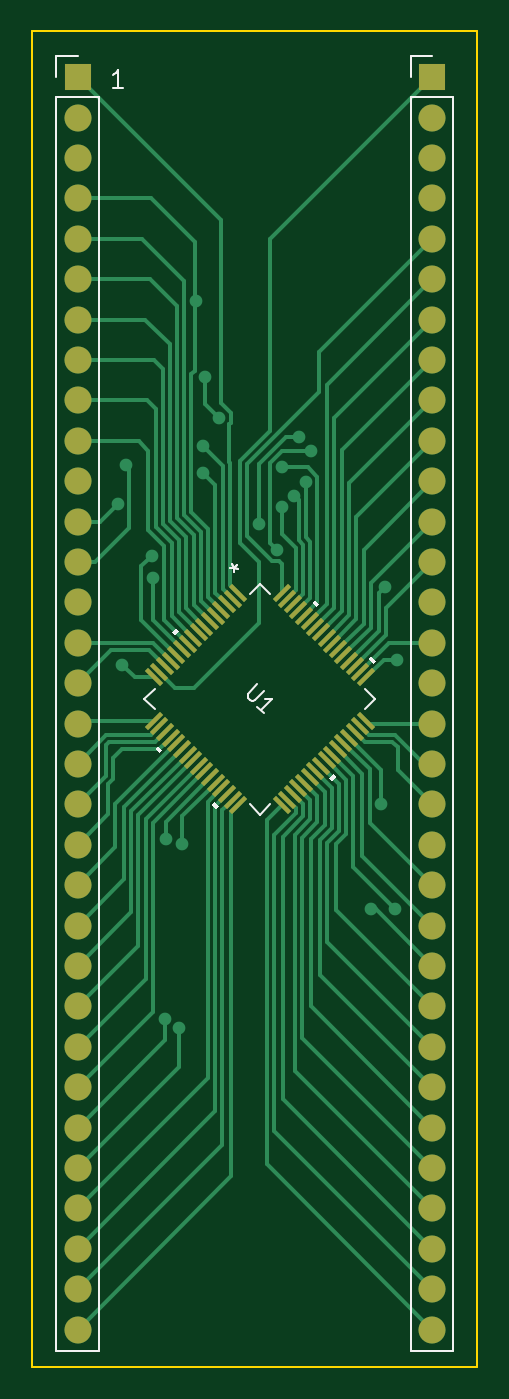
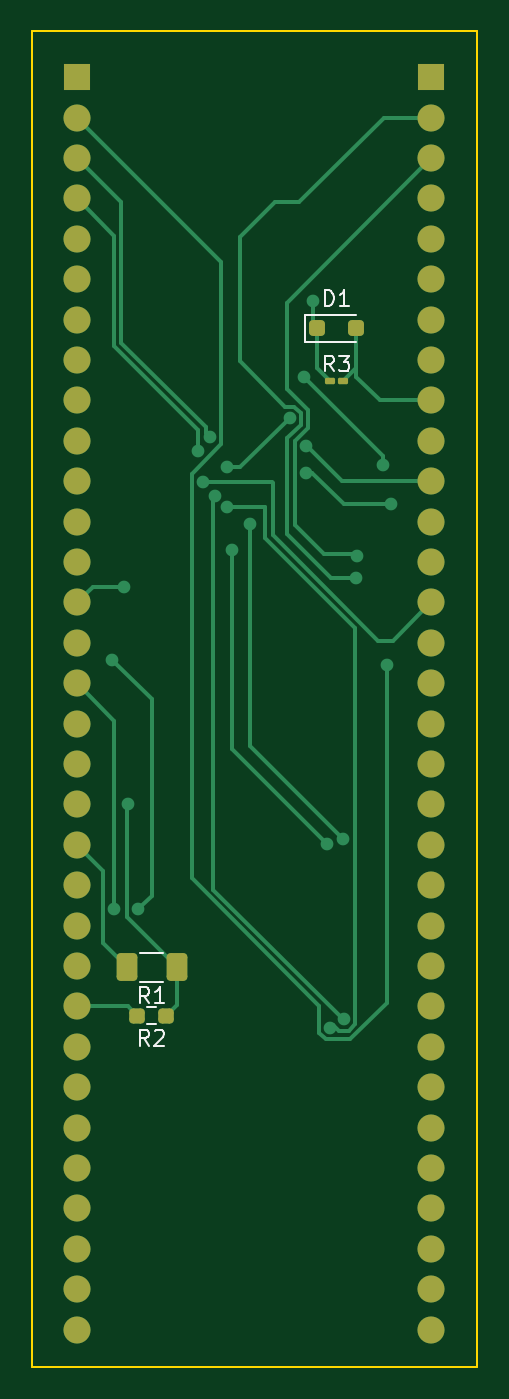
Circuit board: 9 layer files. Board 28.0 x 84.0 mm.
- bottom_copper: AcoplePic32-B_Cu.gbr (13449 bytes)
- bottom_mask: AcoplePic32-B_Mask.gbr (3577 bytes)
- paste: AcoplePic32-B_Paste.gbr (1768 bytes)
- bottom_silk: AcoplePic32-B_Silkscreen.gbr (5115 bytes)
- outline: AcoplePic32-Edge_Cuts.gbr (634 bytes)
- top_copper: AcoplePic32-F_Cu.gbr (28111 bytes)
- top_mask: AcoplePic32-F_Mask.gbr (4344 bytes)
- paste: AcoplePic32-F_Paste.gbr (2535 bytes)
- top_silk: AcoplePic32-F_Silkscreen.gbr (4047 bytes)

=== bottom_copper: AcoplePic32-B_Cu.gbr (13449 bytes, source omitted) ===
=== bottom_mask: AcoplePic32-B_Mask.gbr (3577 bytes, source withheld) ===
=== paste: AcoplePic32-B_Paste.gbr (1768 bytes, source withheld) ===
=== bottom_silk: AcoplePic32-B_Silkscreen.gbr ===
%TF.GenerationSoftware,KiCad,Pcbnew,7.0.5*%
%TF.CreationDate,2023-07-24T11:34:01-05:00*%
%TF.ProjectId,AcoplePic32,41636f70-6c65-4506-9963-33322e6b6963,rev?*%
%TF.SameCoordinates,Original*%
%TF.FileFunction,Legend,Bot*%
%TF.FilePolarity,Positive*%
%FSLAX46Y46*%
G04 Gerber Fmt 4.6, Leading zero omitted, Abs format (unit mm)*
G04 Created by KiCad (PCBNEW 7.0.5) date 2023-07-24 11:34:01*
%MOMM*%
%LPD*%
G01*
G04 APERTURE LIST*
%ADD10C,0.150000*%
%ADD11C,0.120000*%
G04 APERTURE END LIST*
D10*
%TO.C,R3*%
X117006666Y-70397819D02*
X117339999Y-69921628D01*
X117578094Y-70397819D02*
X117578094Y-69397819D01*
X117578094Y-69397819D02*
X117197142Y-69397819D01*
X117197142Y-69397819D02*
X117101904Y-69445438D01*
X117101904Y-69445438D02*
X117054285Y-69493057D01*
X117054285Y-69493057D02*
X117006666Y-69588295D01*
X117006666Y-69588295D02*
X117006666Y-69731152D01*
X117006666Y-69731152D02*
X117054285Y-69826390D01*
X117054285Y-69826390D02*
X117101904Y-69874009D01*
X117101904Y-69874009D02*
X117197142Y-69921628D01*
X117197142Y-69921628D02*
X117578094Y-69921628D01*
X116673332Y-69397819D02*
X116054285Y-69397819D01*
X116054285Y-69397819D02*
X116387618Y-69778771D01*
X116387618Y-69778771D02*
X116244761Y-69778771D01*
X116244761Y-69778771D02*
X116149523Y-69826390D01*
X116149523Y-69826390D02*
X116101904Y-69874009D01*
X116101904Y-69874009D02*
X116054285Y-69969247D01*
X116054285Y-69969247D02*
X116054285Y-70207342D01*
X116054285Y-70207342D02*
X116101904Y-70302580D01*
X116101904Y-70302580D02*
X116149523Y-70350200D01*
X116149523Y-70350200D02*
X116244761Y-70397819D01*
X116244761Y-70397819D02*
X116530475Y-70397819D01*
X116530475Y-70397819D02*
X116625713Y-70350200D01*
X116625713Y-70350200D02*
X116673332Y-70302580D01*
%TO.C,R1*%
X128614466Y-110122619D02*
X128947799Y-109646428D01*
X129185894Y-110122619D02*
X129185894Y-109122619D01*
X129185894Y-109122619D02*
X128804942Y-109122619D01*
X128804942Y-109122619D02*
X128709704Y-109170238D01*
X128709704Y-109170238D02*
X128662085Y-109217857D01*
X128662085Y-109217857D02*
X128614466Y-109313095D01*
X128614466Y-109313095D02*
X128614466Y-109455952D01*
X128614466Y-109455952D02*
X128662085Y-109551190D01*
X128662085Y-109551190D02*
X128709704Y-109598809D01*
X128709704Y-109598809D02*
X128804942Y-109646428D01*
X128804942Y-109646428D02*
X129185894Y-109646428D01*
X127662085Y-110122619D02*
X128233513Y-110122619D01*
X127947799Y-110122619D02*
X127947799Y-109122619D01*
X127947799Y-109122619D02*
X128043037Y-109265476D01*
X128043037Y-109265476D02*
X128138275Y-109360714D01*
X128138275Y-109360714D02*
X128233513Y-109408333D01*
%TO.C,R2*%
X128639866Y-112783119D02*
X128973199Y-112306928D01*
X129211294Y-112783119D02*
X129211294Y-111783119D01*
X129211294Y-111783119D02*
X128830342Y-111783119D01*
X128830342Y-111783119D02*
X128735104Y-111830738D01*
X128735104Y-111830738D02*
X128687485Y-111878357D01*
X128687485Y-111878357D02*
X128639866Y-111973595D01*
X128639866Y-111973595D02*
X128639866Y-112116452D01*
X128639866Y-112116452D02*
X128687485Y-112211690D01*
X128687485Y-112211690D02*
X128735104Y-112259309D01*
X128735104Y-112259309D02*
X128830342Y-112306928D01*
X128830342Y-112306928D02*
X129211294Y-112306928D01*
X128258913Y-111878357D02*
X128211294Y-111830738D01*
X128211294Y-111830738D02*
X128116056Y-111783119D01*
X128116056Y-111783119D02*
X127877961Y-111783119D01*
X127877961Y-111783119D02*
X127782723Y-111830738D01*
X127782723Y-111830738D02*
X127735104Y-111878357D01*
X127735104Y-111878357D02*
X127687485Y-111973595D01*
X127687485Y-111973595D02*
X127687485Y-112068833D01*
X127687485Y-112068833D02*
X127735104Y-112211690D01*
X127735104Y-112211690D02*
X128306532Y-112783119D01*
X128306532Y-112783119D02*
X127687485Y-112783119D01*
%TO.C,D1*%
X117578094Y-66295819D02*
X117578094Y-65295819D01*
X117578094Y-65295819D02*
X117339999Y-65295819D01*
X117339999Y-65295819D02*
X117197142Y-65343438D01*
X117197142Y-65343438D02*
X117101904Y-65438676D01*
X117101904Y-65438676D02*
X117054285Y-65533914D01*
X117054285Y-65533914D02*
X117006666Y-65724390D01*
X117006666Y-65724390D02*
X117006666Y-65867247D01*
X117006666Y-65867247D02*
X117054285Y-66057723D01*
X117054285Y-66057723D02*
X117101904Y-66152961D01*
X117101904Y-66152961D02*
X117197142Y-66248200D01*
X117197142Y-66248200D02*
X117339999Y-66295819D01*
X117339999Y-66295819D02*
X117578094Y-66295819D01*
X116054285Y-66295819D02*
X116625713Y-66295819D01*
X116339999Y-66295819D02*
X116339999Y-65295819D01*
X116339999Y-65295819D02*
X116435237Y-65438676D01*
X116435237Y-65438676D02*
X116530475Y-65533914D01*
X116530475Y-65533914D02*
X116625713Y-65581533D01*
D11*
%TO.C,R1*%
X127720736Y-106937800D02*
X129174864Y-106937800D01*
X127720736Y-108757800D02*
X129174864Y-108757800D01*
%TO.C,R2*%
X128218476Y-110375800D02*
X128727924Y-110375800D01*
X128218476Y-111420800D02*
X128727924Y-111420800D01*
%TO.C,D1*%
X118850000Y-68541000D02*
X115590000Y-68541000D01*
X118850000Y-66841000D02*
X118850000Y-68541000D01*
X118850000Y-66841000D02*
X115590000Y-66841000D01*
%TD*%
M02*

=== outline: AcoplePic32-Edge_Cuts.gbr ===
%TF.GenerationSoftware,KiCad,Pcbnew,7.0.5*%
%TF.CreationDate,2023-07-24T11:34:01-05:00*%
%TF.ProjectId,AcoplePic32,41636f70-6c65-4506-9963-33322e6b6963,rev?*%
%TF.SameCoordinates,Original*%
%TF.FileFunction,Profile,NP*%
%FSLAX46Y46*%
G04 Gerber Fmt 4.6, Leading zero omitted, Abs format (unit mm)*
G04 Created by KiCad (PCBNEW 7.0.5) date 2023-07-24 11:34:01*
%MOMM*%
%LPD*%
G01*
G04 APERTURE LIST*
%TA.AperFunction,Profile*%
%ADD10C,0.100000*%
%TD*%
G04 APERTURE END LIST*
D10*
X108000000Y-49000000D02*
X136000000Y-49000000D01*
X136000000Y-133000000D01*
X108000000Y-133000000D01*
X108000000Y-49000000D01*
M02*

=== top_copper: AcoplePic32-F_Cu.gbr (28111 bytes, source omitted) ===
=== top_mask: AcoplePic32-F_Mask.gbr ===
%TF.GenerationSoftware,KiCad,Pcbnew,7.0.5*%
%TF.CreationDate,2023-07-24T11:34:01-05:00*%
%TF.ProjectId,AcoplePic32,41636f70-6c65-4506-9963-33322e6b6963,rev?*%
%TF.SameCoordinates,Original*%
%TF.FileFunction,Soldermask,Top*%
%TF.FilePolarity,Negative*%
%FSLAX46Y46*%
G04 Gerber Fmt 4.6, Leading zero omitted, Abs format (unit mm)*
G04 Created by KiCad (PCBNEW 7.0.5) date 2023-07-24 11:34:01*
%MOMM*%
%LPD*%
G01*
G04 APERTURE LIST*
G04 Aperture macros list*
%AMRotRect*
0 Rectangle, with rotation*
0 The origin of the aperture is its center*
0 $1 length*
0 $2 width*
0 $3 Rotation angle, in degrees counterclockwise*
0 Add horizontal line*
21,1,$1,$2,0,0,$3*%
G04 Aperture macros list end*
%ADD10R,1.700000X1.700000*%
%ADD11O,1.700000X1.700000*%
%ADD12RotRect,0.279400X1.346200X45.000000*%
%ADD13RotRect,0.279400X1.346200X315.000000*%
G04 APERTURE END LIST*
D10*
%TO.C,J1*%
X110869709Y-51898058D03*
D11*
X110869709Y-54438058D03*
X110869709Y-56978058D03*
X110869709Y-59518058D03*
X110869709Y-62058058D03*
X110869709Y-64598058D03*
X110869709Y-67138058D03*
X110869709Y-69678058D03*
X110869709Y-72218058D03*
X110869709Y-74758058D03*
X110869709Y-77298058D03*
X110869709Y-79838058D03*
X110869709Y-82378058D03*
X110869709Y-84918058D03*
X110869709Y-87458058D03*
X110869709Y-89998058D03*
X110869709Y-92538058D03*
X110869709Y-95078058D03*
X110869709Y-97618058D03*
X110869709Y-100158058D03*
X110869709Y-102698058D03*
X110869709Y-105238058D03*
X110869709Y-107778058D03*
X110869709Y-110318058D03*
X110869709Y-112858058D03*
X110869709Y-115398058D03*
X110869709Y-117938058D03*
X110869709Y-120478058D03*
X110869709Y-123018058D03*
X110869709Y-125558058D03*
X110869709Y-128098058D03*
X110869709Y-130638058D03*
%TD*%
%TO.C,J3*%
X133169709Y-130638058D03*
X133169709Y-128098058D03*
X133169709Y-125558058D03*
X133169709Y-123018058D03*
X133169709Y-120478058D03*
X133169709Y-117938058D03*
X133169709Y-115398058D03*
X133169709Y-112858058D03*
X133169709Y-110318058D03*
X133169709Y-107778058D03*
X133169709Y-105238058D03*
X133169709Y-102698058D03*
X133169709Y-100158058D03*
X133169709Y-97618058D03*
X133169709Y-95078058D03*
X133169709Y-92538058D03*
X133169709Y-89998058D03*
X133169709Y-87458058D03*
X133169709Y-84918058D03*
X133169709Y-82378058D03*
X133169709Y-79838058D03*
X133169709Y-77298058D03*
X133169709Y-74758058D03*
X133169709Y-72218058D03*
X133169709Y-69678058D03*
X133169709Y-67138058D03*
X133169709Y-64598058D03*
X133169709Y-62058058D03*
X133169709Y-59518058D03*
X133169709Y-56978058D03*
X133169709Y-54438058D03*
D10*
X133169709Y-51898058D03*
%TD*%
D12*
%TO.C,U1*%
X120971651Y-84334175D03*
X120618098Y-84687728D03*
X120264544Y-85041282D03*
X119910991Y-85394835D03*
X119557437Y-85748389D03*
X119203884Y-86101942D03*
X118850331Y-86455495D03*
X118496777Y-86809049D03*
X118143224Y-87162602D03*
X117789670Y-87516156D03*
X117436117Y-87869709D03*
X117082564Y-88223262D03*
X116729010Y-88576816D03*
X116375457Y-88930369D03*
X116021903Y-89283923D03*
X115668350Y-89637476D03*
D13*
X115668350Y-92362524D03*
X116021903Y-92716077D03*
X116375457Y-93069631D03*
X116729010Y-93423184D03*
X117082564Y-93776738D03*
X117436117Y-94130291D03*
X117789670Y-94483844D03*
X118143224Y-94837398D03*
X118496777Y-95190951D03*
X118850331Y-95544505D03*
X119203884Y-95898058D03*
X119557437Y-96251611D03*
X119910991Y-96605165D03*
X120264544Y-96958718D03*
X120618098Y-97312272D03*
X120971651Y-97665825D03*
D12*
X123696699Y-97665825D03*
X124050252Y-97312272D03*
X124403806Y-96958718D03*
X124757359Y-96605165D03*
X125110913Y-96251611D03*
X125464466Y-95898058D03*
X125818019Y-95544505D03*
X126171573Y-95190951D03*
X126525126Y-94837398D03*
X126878680Y-94483844D03*
X127232233Y-94130291D03*
X127585786Y-93776738D03*
X127939340Y-93423184D03*
X128292893Y-93069631D03*
X128646447Y-92716077D03*
X129000000Y-92362524D03*
D13*
X129000000Y-89637476D03*
X128646447Y-89283923D03*
X128292893Y-88930369D03*
X127939340Y-88576816D03*
X127585786Y-88223262D03*
X127232233Y-87869709D03*
X126878680Y-87516156D03*
X126525126Y-87162602D03*
X126171573Y-86809049D03*
X125818019Y-86455495D03*
X125464466Y-86101942D03*
X125110913Y-85748389D03*
X124757359Y-85394835D03*
X124403806Y-85041282D03*
X124050252Y-84687728D03*
X123696699Y-84334175D03*
%TD*%
M02*

=== paste: AcoplePic32-F_Paste.gbr ===
%TF.GenerationSoftware,KiCad,Pcbnew,7.0.5*%
%TF.CreationDate,2023-07-24T11:34:01-05:00*%
%TF.ProjectId,AcoplePic32,41636f70-6c65-4506-9963-33322e6b6963,rev?*%
%TF.SameCoordinates,Original*%
%TF.FileFunction,Paste,Top*%
%TF.FilePolarity,Positive*%
%FSLAX46Y46*%
G04 Gerber Fmt 4.6, Leading zero omitted, Abs format (unit mm)*
G04 Created by KiCad (PCBNEW 7.0.5) date 2023-07-24 11:34:01*
%MOMM*%
%LPD*%
G01*
G04 APERTURE LIST*
G04 Aperture macros list*
%AMRotRect*
0 Rectangle, with rotation*
0 The origin of the aperture is its center*
0 $1 length*
0 $2 width*
0 $3 Rotation angle, in degrees counterclockwise*
0 Add horizontal line*
21,1,$1,$2,0,0,$3*%
G04 Aperture macros list end*
%ADD10RotRect,0.279400X1.346200X45.000000*%
%ADD11RotRect,0.279400X1.346200X315.000000*%
G04 APERTURE END LIST*
D10*
%TO.C,U1*%
X120971651Y-84334175D03*
X120618098Y-84687728D03*
X120264544Y-85041282D03*
X119910991Y-85394835D03*
X119557437Y-85748389D03*
X119203884Y-86101942D03*
X118850331Y-86455495D03*
X118496777Y-86809049D03*
X118143224Y-87162602D03*
X117789670Y-87516156D03*
X117436117Y-87869709D03*
X117082564Y-88223262D03*
X116729010Y-88576816D03*
X116375457Y-88930369D03*
X116021903Y-89283923D03*
X115668350Y-89637476D03*
D11*
X115668350Y-92362524D03*
X116021903Y-92716077D03*
X116375457Y-93069631D03*
X116729010Y-93423184D03*
X117082564Y-93776738D03*
X117436117Y-94130291D03*
X117789670Y-94483844D03*
X118143224Y-94837398D03*
X118496777Y-95190951D03*
X118850331Y-95544505D03*
X119203884Y-95898058D03*
X119557437Y-96251611D03*
X119910991Y-96605165D03*
X120264544Y-96958718D03*
X120618098Y-97312272D03*
X120971651Y-97665825D03*
D10*
X123696699Y-97665825D03*
X124050252Y-97312272D03*
X124403806Y-96958718D03*
X124757359Y-96605165D03*
X125110913Y-96251611D03*
X125464466Y-95898058D03*
X125818019Y-95544505D03*
X126171573Y-95190951D03*
X126525126Y-94837398D03*
X126878680Y-94483844D03*
X127232233Y-94130291D03*
X127585786Y-93776738D03*
X127939340Y-93423184D03*
X128292893Y-93069631D03*
X128646447Y-92716077D03*
X129000000Y-92362524D03*
D11*
X129000000Y-89637476D03*
X128646447Y-89283923D03*
X128292893Y-88930369D03*
X127939340Y-88576816D03*
X127585786Y-88223262D03*
X127232233Y-87869709D03*
X126878680Y-87516156D03*
X126525126Y-87162602D03*
X126171573Y-86809049D03*
X125818019Y-86455495D03*
X125464466Y-86101942D03*
X125110913Y-85748389D03*
X124757359Y-85394835D03*
X124403806Y-85041282D03*
X124050252Y-84687728D03*
X123696699Y-84334175D03*
%TD*%
M02*

=== top_silk: AcoplePic32-F_Silkscreen.gbr ===
%TF.GenerationSoftware,KiCad,Pcbnew,7.0.5*%
%TF.CreationDate,2023-07-24T11:34:01-05:00*%
%TF.ProjectId,AcoplePic32,41636f70-6c65-4506-9963-33322e6b6963,rev?*%
%TF.SameCoordinates,Original*%
%TF.FileFunction,Legend,Top*%
%TF.FilePolarity,Positive*%
%FSLAX46Y46*%
G04 Gerber Fmt 4.6, Leading zero omitted, Abs format (unit mm)*
G04 Created by KiCad (PCBNEW 7.0.5) date 2023-07-24 11:34:01*
%MOMM*%
%LPD*%
G01*
G04 APERTURE LIST*
%ADD10C,0.150000*%
%ADD11C,0.120000*%
%ADD12C,0.152400*%
G04 APERTURE END LIST*
D10*
X113712779Y-52562580D02*
X113084207Y-52562580D01*
X113398493Y-52562580D02*
X113398493Y-51462580D01*
X113398493Y-51462580D02*
X113293731Y-51619723D01*
X113293731Y-51619723D02*
X113188969Y-51724485D01*
X113188969Y-51724485D02*
X113084207Y-51776866D01*
%TO.C,U1*%
X122180928Y-90075750D02*
X121608508Y-90648170D01*
X121608508Y-90648170D02*
X121574836Y-90749185D01*
X121574836Y-90749185D02*
X121574836Y-90816529D01*
X121574836Y-90816529D02*
X121608508Y-90917544D01*
X121608508Y-90917544D02*
X121743195Y-91052231D01*
X121743195Y-91052231D02*
X121844210Y-91085903D01*
X121844210Y-91085903D02*
X121911554Y-91085903D01*
X121911554Y-91085903D02*
X122012569Y-91052231D01*
X122012569Y-91052231D02*
X122584989Y-90479811D01*
X122584989Y-91894025D02*
X122180928Y-91489964D01*
X122382958Y-91691994D02*
X123090065Y-90984888D01*
X123090065Y-90984888D02*
X122921706Y-91018559D01*
X122921706Y-91018559D02*
X122787019Y-91018559D01*
X122787019Y-91018559D02*
X122686004Y-90984888D01*
X120878370Y-82577523D02*
X120710011Y-82745881D01*
X120608996Y-82510179D02*
X120710011Y-82745881D01*
X120710011Y-82745881D02*
X120945713Y-82846897D01*
X120474309Y-82779553D02*
X120710011Y-82745881D01*
X120710011Y-82745881D02*
X120676339Y-82981584D01*
X120878370Y-82577523D02*
X120710011Y-82745881D01*
X120608996Y-82510179D02*
X120710011Y-82745881D01*
X120710011Y-82745881D02*
X120945713Y-82846897D01*
X120474309Y-82779553D02*
X120710011Y-82745881D01*
X120710011Y-82745881D02*
X120676339Y-82981584D01*
D11*
%TO.C,J1*%
X109539709Y-50568058D02*
X110869709Y-50568058D01*
X109539709Y-51898058D02*
X109539709Y-50568058D01*
X109539709Y-53168058D02*
X109539709Y-131968058D01*
X109539709Y-53168058D02*
X112199709Y-53168058D01*
X109539709Y-131968058D02*
X112199709Y-131968058D01*
X112199709Y-53168058D02*
X112199709Y-131968058D01*
%TO.C,J3*%
X131839709Y-50568058D02*
X133169709Y-50568058D01*
X131839709Y-51898058D02*
X131839709Y-50568058D01*
X131839709Y-53168058D02*
X131839709Y-131968058D01*
X131839709Y-53168058D02*
X134499709Y-53168058D01*
X131839709Y-131968058D02*
X134499709Y-131968058D01*
X134499709Y-53168058D02*
X134499709Y-131968058D01*
D12*
%TO.C,U1*%
X122334175Y-83743953D02*
X121691867Y-84386261D01*
X115720436Y-90357692D02*
X115078128Y-91000000D01*
X115078128Y-91000000D02*
X115720436Y-91642308D01*
X122976483Y-84386261D02*
X122334175Y-83743953D01*
X121691867Y-97613739D02*
X122334175Y-98256047D01*
X129590222Y-91000000D02*
X128947914Y-90357692D01*
X128947914Y-91642308D02*
X129590222Y-91000000D01*
X122334175Y-98256047D02*
X122976483Y-97613739D01*
G36*
X117268815Y-86725894D02*
G01*
X116999407Y-86995301D01*
X116819802Y-86815696D01*
X117089210Y-86546289D01*
X117268815Y-86725894D01*
G37*
G36*
X116208155Y-94213446D02*
G01*
X116028550Y-94393051D01*
X115759142Y-94123643D01*
X115938747Y-93944038D01*
X116208155Y-94213446D01*
G37*
G36*
X126080781Y-85047929D02*
G01*
X125901176Y-85227534D01*
X125631768Y-84958127D01*
X125811373Y-84778522D01*
X126080781Y-85047929D01*
G37*
G36*
X119743689Y-97748981D02*
G01*
X119564084Y-97928586D01*
X119294677Y-97659178D01*
X119474282Y-97479573D01*
X119743689Y-97748981D01*
G37*
G36*
X129616315Y-88583463D02*
G01*
X129436710Y-88763068D01*
X129167302Y-88493661D01*
X129346907Y-88314056D01*
X129616315Y-88583463D01*
G37*
G36*
X127141441Y-95891410D02*
G01*
X126872033Y-96160819D01*
X126692428Y-95981214D01*
X126961836Y-95711805D01*
X127141441Y-95891410D01*
G37*
%TD*%
M02*

